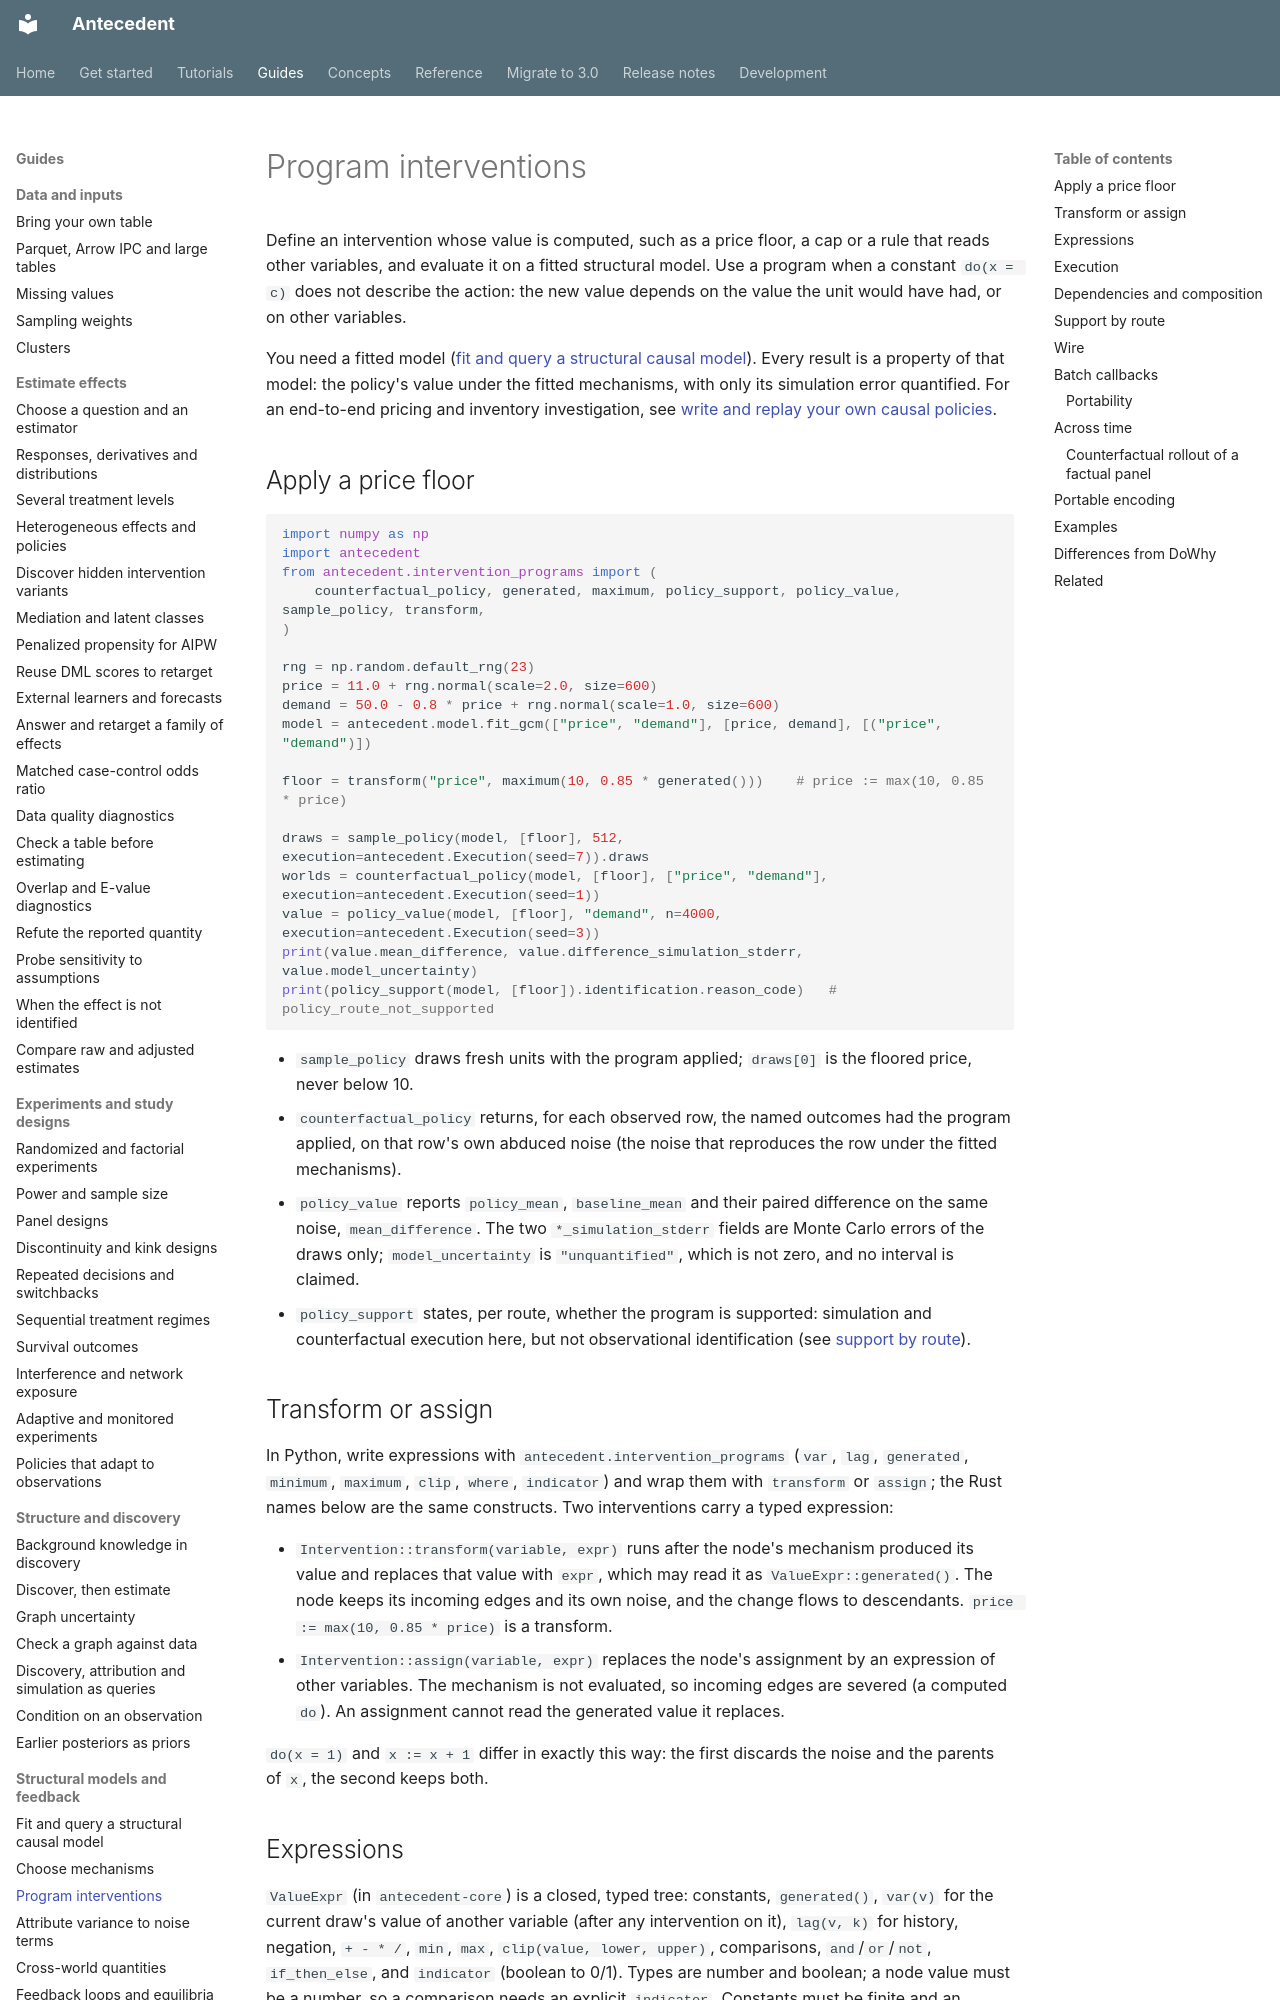

repository: iridae-dev/antecedent · page: guides/intervention-programs/index.html · generator: mkdocs

# Program interventions

Define an intervention whose value is computed, such as a price floor, a cap or a rule that reads other variables, and evaluate it on a fitted structural model. Use a program when a constant `do(x = c)` does not describe the action: the new value depends on the value the unit would have had, or on other variables.

You need a fitted model ([fit and query a structural causal model](gcm-estimands.md)). Every result is a property of that model: the policy's value under the fitted mechanisms, with only its simulation error quantified. For an end-to-end pricing and inventory investigation, see [write and replay your own causal policies](../tutorials/programmable-policies.md).

## Apply a price floor

```python
import numpy as np
import antecedent
from antecedent.intervention_programs import (
    counterfactual_policy, generated, maximum, policy_support, policy_value, sample_policy, transform,
)

rng = np.random.default_rng(23)
price = 11.0 + rng.normal(scale=2.0, size=600)
demand = 50.0 - 0.8 * price + rng.normal(scale=1.0, size=600)
model = antecedent.model.fit_gcm(["price", "demand"], [price, demand], [("price", "demand")])

floor = transform("price", maximum(10, 0.85 * generated()))    # price := max(10, 0.85 * price)

draws = sample_policy(model, [floor], 512, execution=antecedent.Execution(seed=7)).draws
worlds = counterfactual_policy(model, [floor], ["price", "demand"], execution=antecedent.Execution(seed=1))
value = policy_value(model, [floor], "demand", n=4000, execution=antecedent.Execution(seed=3))
print(value.mean_difference, value.difference_simulation_stderr, value.model_uncertainty)
print(policy_support(model, [floor]).identification.reason_code)   # policy_route_not_supported
```

- `sample_policy` draws fresh units with the program applied; `draws[0]` is the floored price, never below 10.
- `counterfactual_policy` returns, for each observed row, the named outcomes had the program applied, on that row's own abduced noise (the noise that reproduces the row under the fitted mechanisms).
- `policy_value` reports `policy_mean`, `baseline_mean` and their paired difference on the same noise, `mean_difference`. The two `*_simulation_stderr` fields are Monte Carlo errors of the draws only; `model_uncertainty` is `"unquantified"`, which is not zero, and no interval is claimed.
- `policy_support` states, per route, whether the program is supported: simulation and counterfactual execution here, but not observational identification (see [support by route](#support-by-route)).

## Transform or assign

In Python, write expressions with `antecedent.intervention_programs` (`var`, `lag`, `generated`, `minimum`, `maximum`, `clip`, `where`, `indicator`) and wrap them with `transform` or `assign`; the Rust names below are the same constructs. Two interventions carry a typed expression:

- `Intervention::transform(variable, expr)` runs after the node's mechanism produced its
  value and replaces that value with `expr`, which may read it as `ValueExpr::generated()`.
  The node keeps its incoming edges and its own noise, and the change flows to descendants.
  `price := max(10, 0.85 * price)` is a transform.
- `Intervention::assign(variable, expr)` replaces the node's assignment by an expression of
  other variables. The mechanism is not evaluated, so incoming edges are severed (a computed
  `do`). An assignment cannot read the generated value it replaces.

`do(x = 1)` and `x := x + 1` differ in exactly this way: the first discards the noise and the
parents of `x`, the second keeps both.

## Expressions

`ValueExpr` (in `antecedent-core`) is a closed, typed tree: constants, `generated()`,
`var(v)` for the current draw's value of another variable (after any intervention on it),
`lag(v, k)` for history, negation, `+ - * /`, `min`, `max`, `clip(value, lower, upper)`,
comparisons, `and`/`or`/`not`, `if_then_else`, and `indicator` (boolean to 0/1). Types are
number and boolean; a node value must be a number, so a comparison needs an explicit
`indicator`. Constants must be finite and an expression is limited to 512 nodes and 64 levels
(`MAX_EXPR_NODES`, `MAX_EXPR_DEPTH`).

Each program declares its reads (`PolicyReads`); validation requires the declaration to equal
the variables the expression references. The constructors infer it, and a wire that edits it
is refused.
